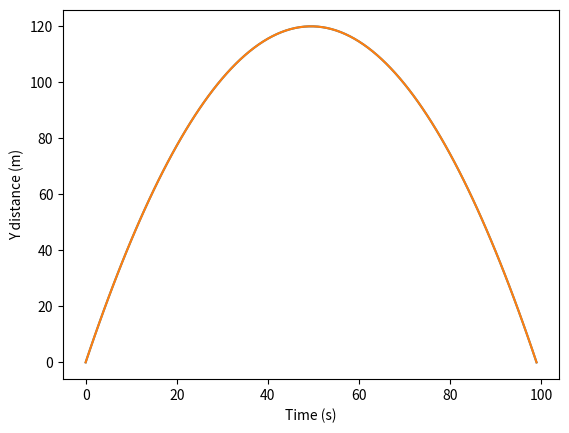

Write the Python code that produced this figure.
import numpy as np
import matplotlib.pyplot as plt

t_i = 0
t_f = 10
n = 100
h = (t_f - t_i)/n

g = 9.8
psi = np.zeros((n,2))
stop = 1000

dotheloop = 1
iter = 0
indiv_error = 1e-10
tot_error = n * indiv_error
step = 0
while dotheloop:
    psi[1:n-1,step] = 1/2 * (psi[0:n-2,(step-1)%2] + psi[2:n,(step-1)%2] + (g*h**2))
    iter += 1
    step += 1
    step = step % 2
    sum_psi = np.sum(psi,axis=0)
    difference = abs(sum_psi[1] - sum_psi[0])
    if difference < tot_error:
        print(iter)
        break

plt.plot(psi)
plt.xlabel('Time (s)')
plt.ylabel('Y distance (m)')
plt.savefig('falling_obj.png')
